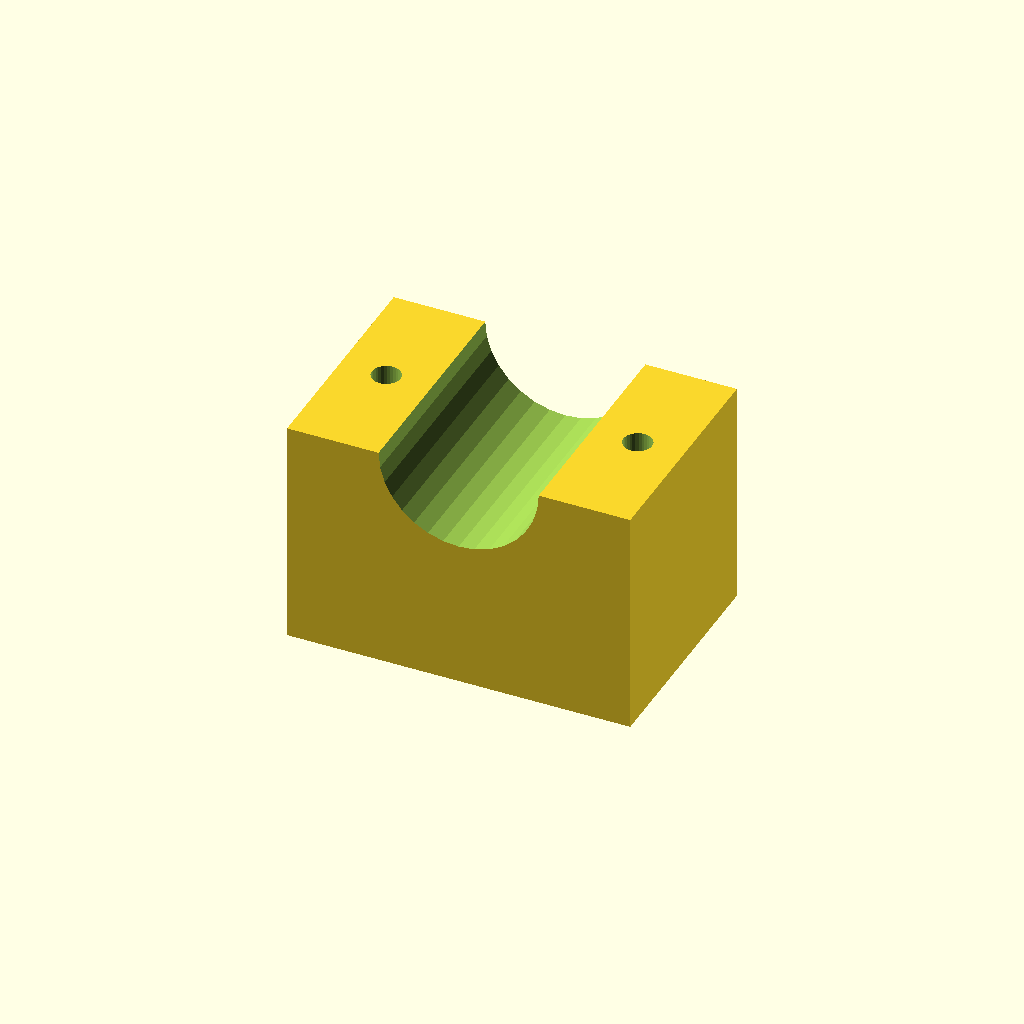
Cell 1 — every parameter at its default value.
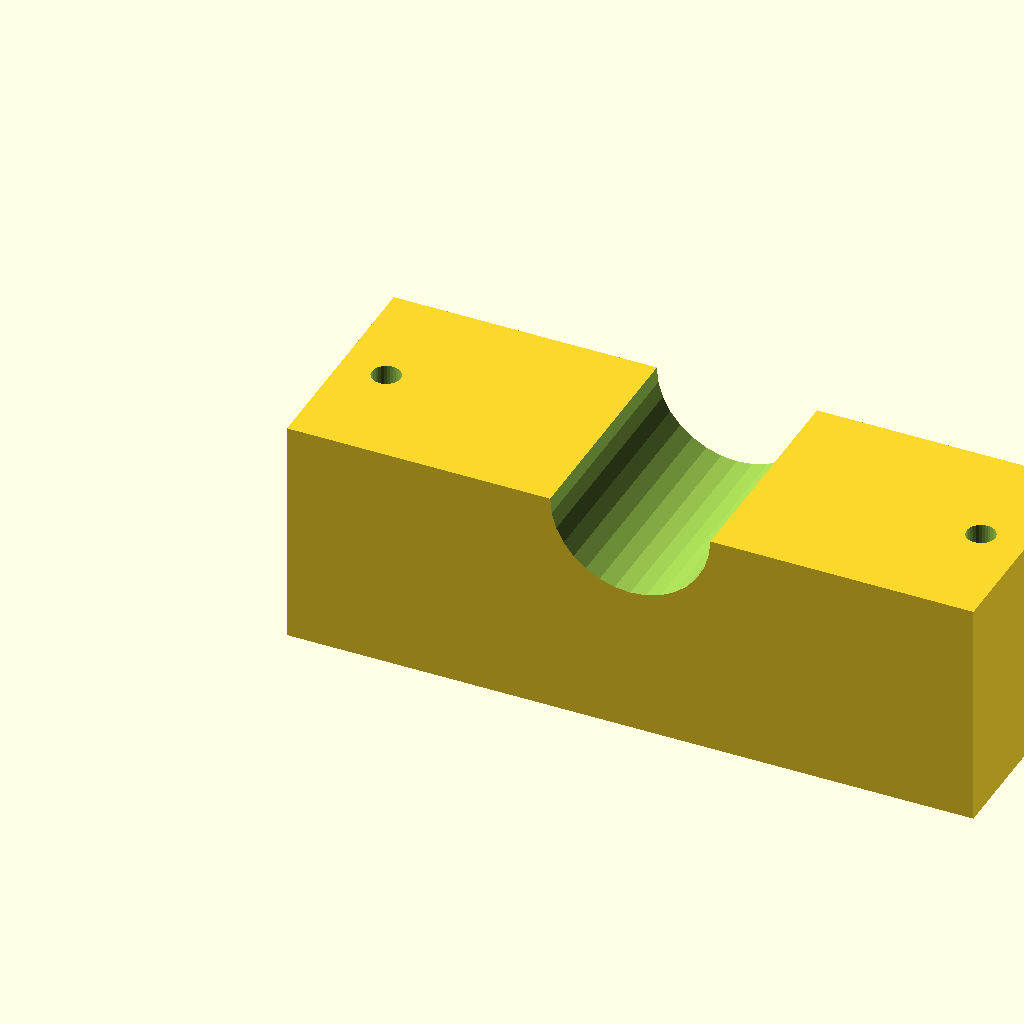
Cell 2: blk_l = 120 (everything else at default).
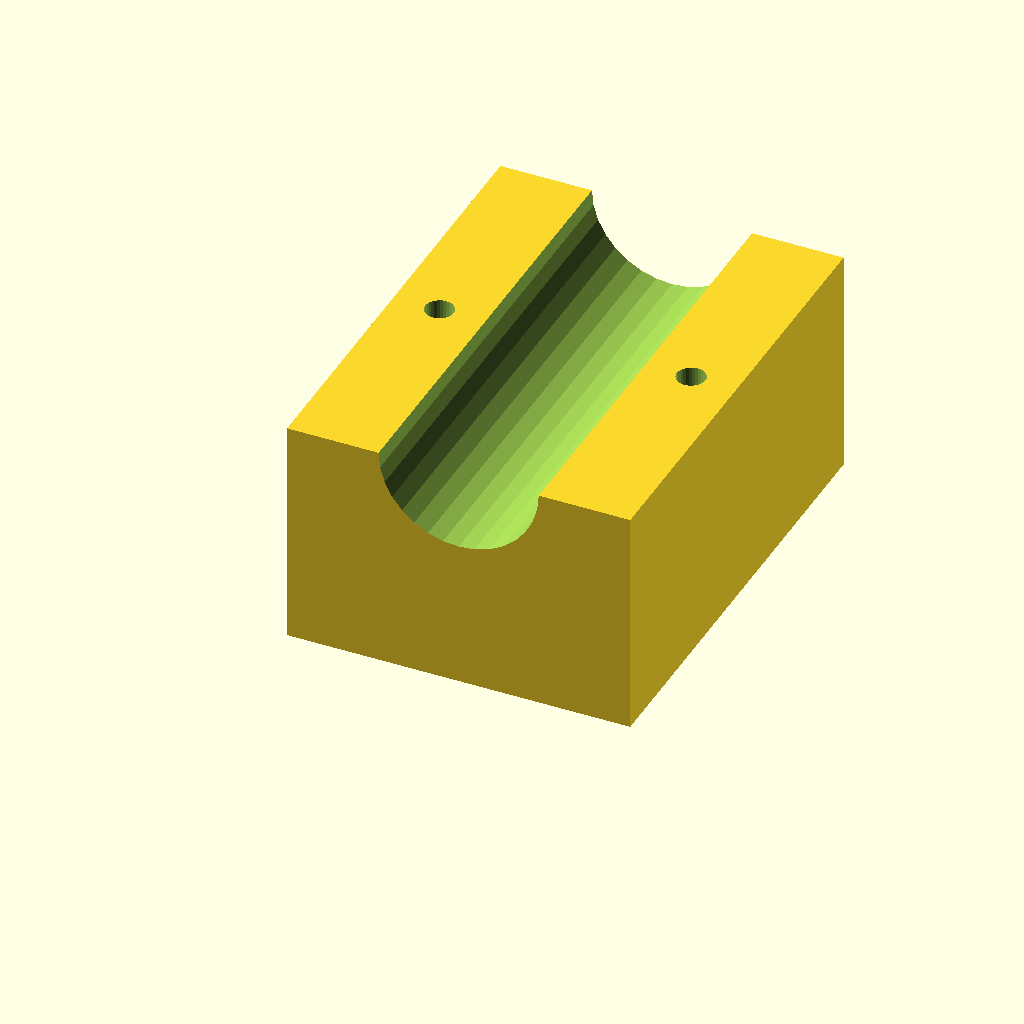
Cell 3: blk_w = 80 (everything else at default).
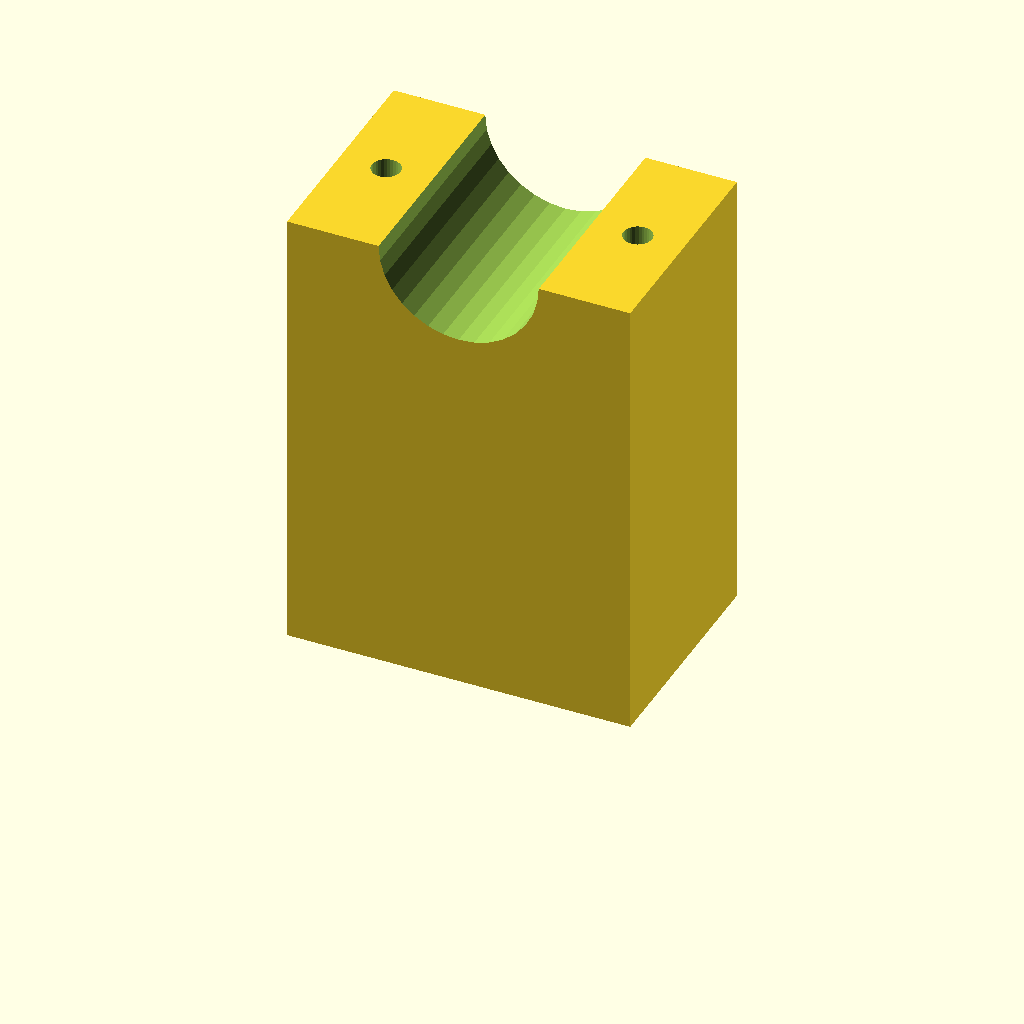
Cell 4: the same model with blk_h = 80.
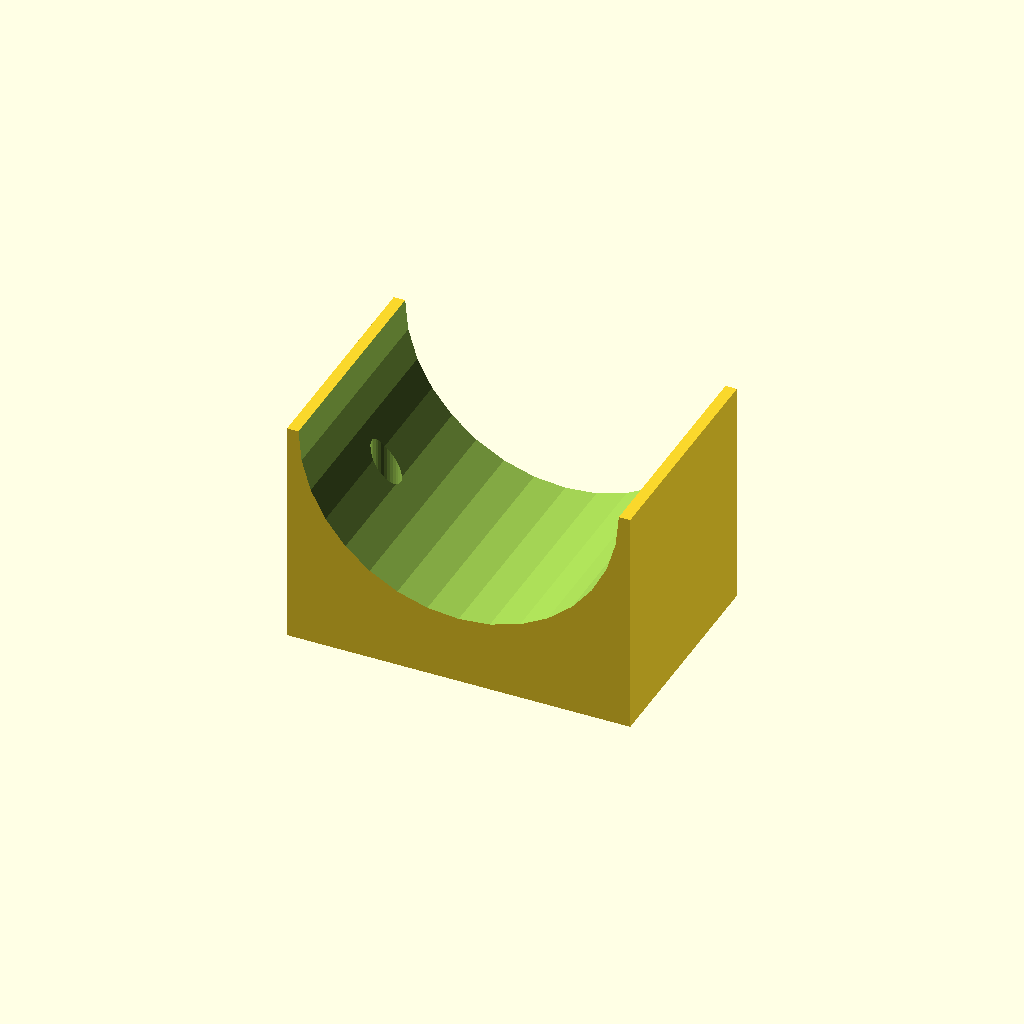
Cell 5: clamp_r = 28 (everything else at default).
One fixed orthographic camera (rotation 55°, 0°, 25°; colour scheme Cornfield) for every cell.
OpenSCAD source file optional_data/data/solid3/saddleclamp/part_0037.scad:
$fn = 32;

// ----------------------------------------------------------------------
// Saddle clamp: plain shaft clamp
// ----------------------------------------------------------------------

// --- parameters (mm) ---
blk_l = 60;               // block length, X
blk_w = 40;               // block width, Y
blk_h = 40;               // block height
clamp_r = 14;             // shaft groove radius
hole_r = 2.5;             // bolt hole radius
hole_m = 8;               // bolt hole margin from the ends

saw_depth = clamp_r + 3;  // saw kerf depth

difference() {
  cube([blk_l, blk_w, blk_h]);
  translate([blk_l / 2, -1, blk_h])
    rotate([-90, 0, 0])
      cylinder(h = blk_w + 2, r = clamp_r);
  for (sx = [0, 1])
    translate([sx ? blk_l - hole_m : hole_m, blk_w / 2, -1])
      cylinder(r = hole_r, h = blk_h + 2);
}
Parameter table extracted from the source (name, type, default, range or options):
blk_l: number, default 60
blk_w: number, default 40
blk_h: number, default 40
clamp_r: number, default 14
hole_r: number, default 2.5
hole_m: number, default 8
